Run: headless pygame with SDL's dummy video driver; simulated clock (each Clock.tick advances the game by its frame time, no real sleeping); random seed 0; keys injected as events and as key.get_pressed() state; no mouse input.
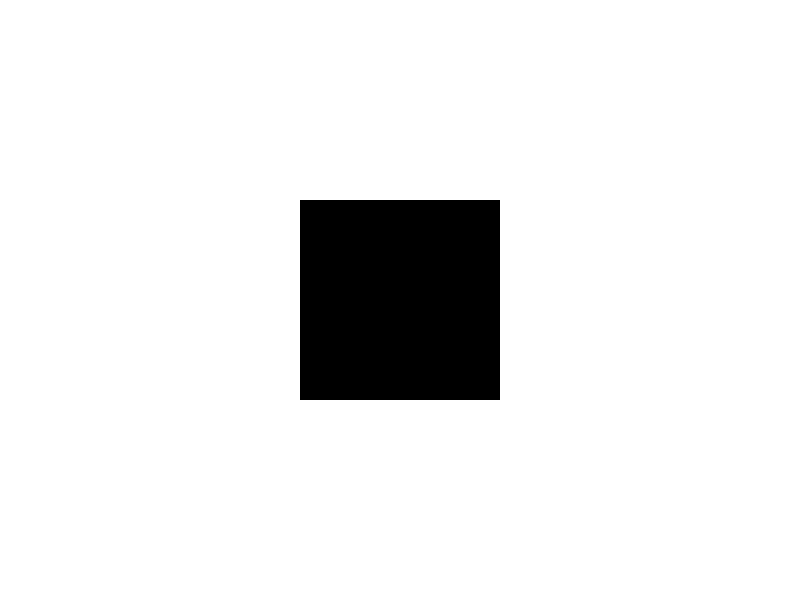
Frame 1 of 4 · flips 1–60 · no input
Frame 2 of 4 · flips 61–180 · tapped SPACE, RETURN · held RIGHT (→), D · screen unchanged from frame 1, image omitted
Frame 3 of 4 · flips 181–300 · held DOWN (↓), S · screen unchanged from frame 2, image omitted
Frame 4 of 4 · flips 301–420 · held LEFT (←), A, UP (↑), W · screen unchanged from frame 3, image omitted

The pygame program that drew these frames:

#Pressing the 'p' key will toggle between pausing and unpausing the game.
#Pressing the 'q' key will quit the game.
#The game logic and drawing are only executed when the game is not paused.
import pygame
import sys

pygame.init()

# Set up the screen
screen = pygame.display.set_mode((800, 600))
pygame.display.set_caption("Pause, Unpause, Quit Game")

# Colors
WHITE = (255, 255, 255)
BLACK = (0, 0, 0)

# Game loop variables
clock = pygame.time.Clock()
is_paused = False

running = True
while running:
    for event in pygame.event.get():
        if event.type == pygame.QUIT:
            running = False
        if event.type == pygame.KEYDOWN:
            if event.key == pygame.K_p:  # Pause/unpause the game
                is_paused = not is_paused
            if event.key == pygame.K_q:  # Quit the game
                running = False

    screen.fill(WHITE)

    if not is_paused:
        # Game logic and drawing here
        pygame.draw.rect(screen, BLACK, (300, 200, 200, 200))

    pygame.display.flip()

    clock.tick(60)

pygame.quit()
sys.exit()
